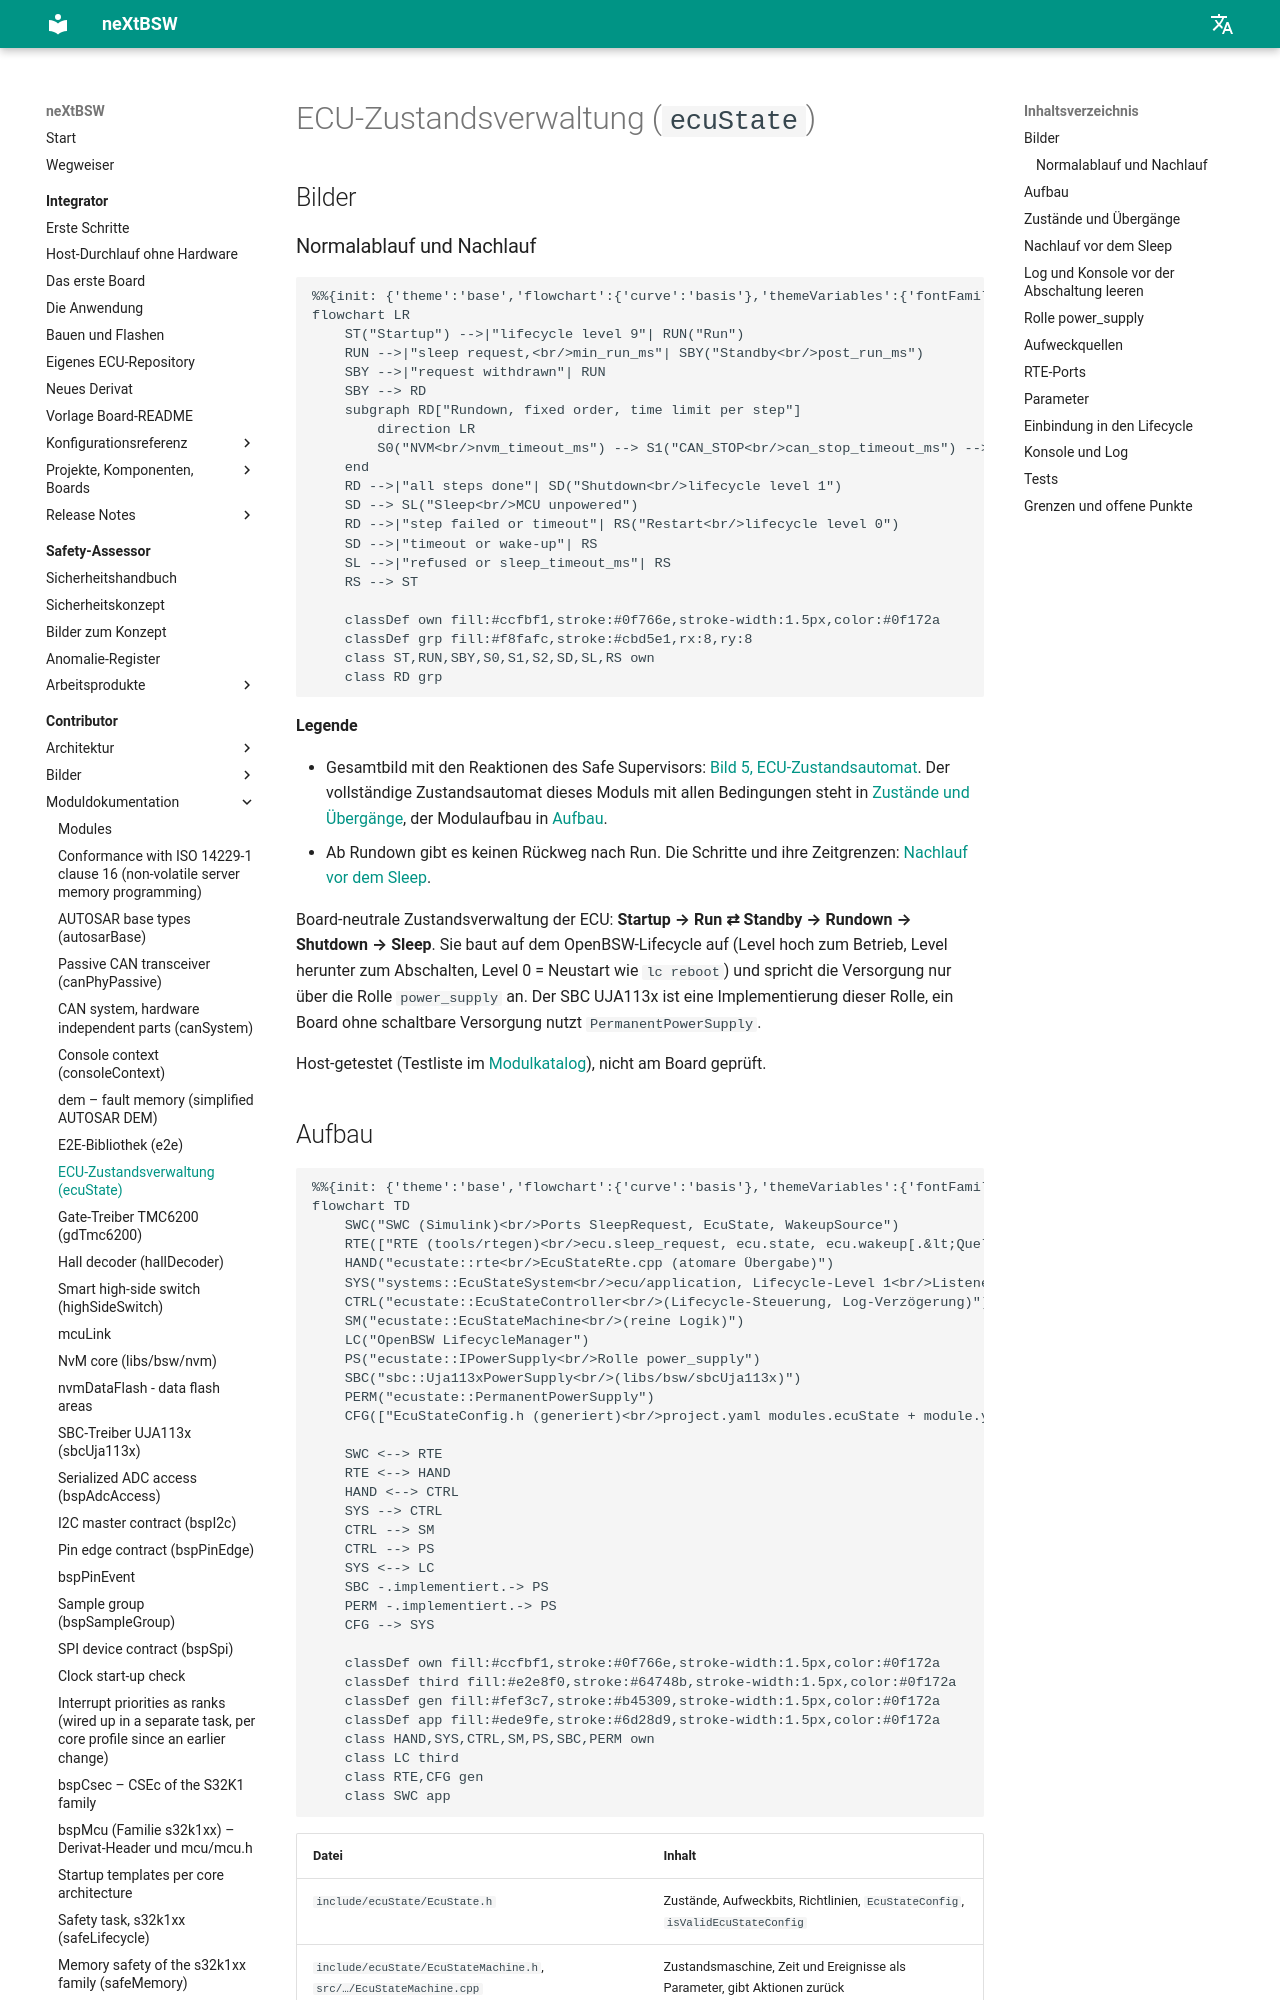

repository: danielsimonreinhardt/neXtBSW · page: 1.0.0/libs/bsw/ecuState/doc/ecuState/index.html · generator: mkdocs

# ECU-Zustandsverwaltung (`ecuState`)

## Bilder

### Normalablauf und Nachlauf

```mermaid
%%{init: {'theme':'base','flowchart':{'curve':'basis'},'themeVariables':{'fontFamily':'Segoe UI, Helvetica, Arial, sans-serif','fontSize':'14px','background':'#ffffff','primaryColor':'#ffffff','primaryBorderColor':'#64748b','primaryTextColor':'#0f172a','lineColor':'#475569','edgeLabelBackground':'#ffffff','tertiaryColor':'#f8fafc','clusterBkg':'#f8fafc','clusterBorder':'#cbd5e1'}}}%%
flowchart LR
    ST("Startup") -->|"lifecycle level 9"| RUN("Run")
    RUN -->|"sleep request,<br/>min_run_ms"| SBY("Standby<br/>post_run_ms")
    SBY -->|"request withdrawn"| RUN
    SBY --> RD
    subgraph RD["Rundown, fixed order, time limit per step"]
        direction LR
        S0("NVM<br/>nvm_timeout_ms") --> S1("CAN_STOP<br/>can_stop_timeout_ms") --> S2("SAFE_OUTPUTS<br/>50 ms")
    end
    RD -->|"all steps done"| SD("Shutdown<br/>lifecycle level 1")
    SD --> SL("Sleep<br/>MCU unpowered")
    RD -->|"step failed or timeout"| RS("Restart<br/>lifecycle level 0")
    SD -->|"timeout or wake-up"| RS
    SL -->|"refused or sleep_timeout_ms"| RS
    RS --> ST

    classDef own fill:#ccfbf1,stroke:#0f766e,stroke-width:1.5px,color:#0f172a
    classDef grp fill:#f8fafc,stroke:#cbd5e1,rx:8,ry:8
    class ST,RUN,SBY,S0,S1,S2,SD,SL,RS own
    class RD grp
```

**Legende**

- Gesamtbild mit den Reaktionen des Safe Supervisors: [Bild 5, ECU-Zustandsautomat](../../../../doc/figures/05-ecu-zustaende.md).
  Der vollständige Zustandsautomat dieses Moduls mit allen Bedingungen steht in
  [Zustände und Übergänge](#zustände-und-übergänge), der Modulaufbau in [Aufbau](#aufbau).
- Ab Rundown gibt es keinen Rückweg nach Run. Die Schritte und ihre Zeitgrenzen: [Nachlauf vor dem Sleep](#nachlauf-vor-dem-sleep).

Board-neutrale Zustandsverwaltung der ECU: **Startup → Run ⇄ Standby → Rundown → Shutdown → Sleep**. Sie baut auf
dem OpenBSW-Lifecycle auf (Level hoch zum Betrieb, Level herunter zum Abschalten, Level 0 = Neustart wie
`lc reboot`) und spricht die Versorgung nur über die Rolle `power_supply` an. Der SBC UJA113x ist eine
Implementierung dieser Rolle, ein Board ohne schaltbare Versorgung nutzt `PermanentPowerSupply`.

Host-getestet (Testliste im [Modulkatalog](../../../../doc/reference/modules.md)), nicht am Board geprüft.
